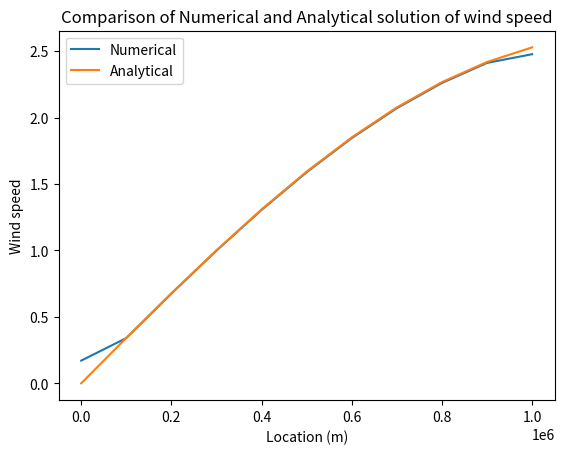
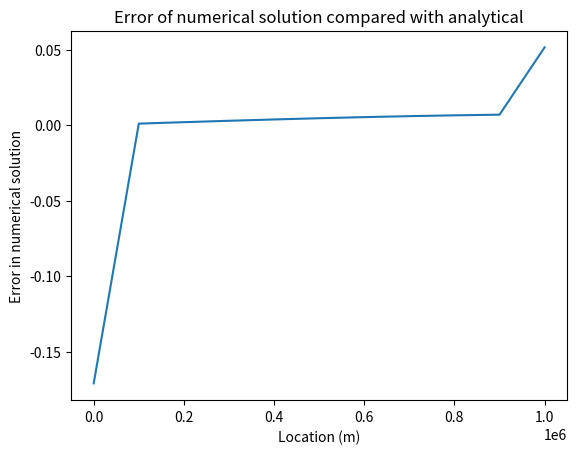

The matplotlib source for these figures, in order:
#Intro to numerical modelling - Assignment 3#

#Question 1#
import numpy as np
import matplotlib.pyplot as plt

def main():
    ymin = 0.                 #Setting values for fixed numbers#
    ymax = 1e6
    N = 10
    y = np.zeros(N + 1)

    
    dy = (ymax - ymin)/N      #The difference between each point#
    
    for i in range(N + 1):   
        y[i] = ymin + dy*i    #Evaluates y at every interval#
    
    print(y)
    
    pa = 1e5                  #Defining set values for pressure equation#
    pb = 200
    L = 2400000
    p = np.zeros(N + 1)
    
    for i in range (N + 1):
        p[i] = pa + pb*np.cos((y[i]*np.pi)/L)   #Evaluates the pressure at
                              #every interval y#
        
    print(p)
    
    dp = np.zeros(N + 1)
    
    dp[0] = (p[1] - p[0])/ dy      #I know the formula for the end points so I# 
    dp[N] = (p[N] - p[N - 1])/ dy  #have put this formula outside of the loop#
    
    for i in range (1, N):     #Finds the other points using centred#
        dp[i] = (p[i + 1] - p[i - 1])/ (2*dy)  #formula#
        
        
    print(dp)
    
    r = 1
    f = 1e-4
    
    u = -dp/(r*f)             #The formula for wind speed# 
    
    print(u)
    
    U = np.sin(np.pi*y/L) * (np.pi*pb)/(r*f*L)    #Analytical solution#
    
    plt.figure(1)
    plt.plot(y, u, label = 'Numerical')    #Plot of numerical solution#
    plt.plot(y, U, label = 'Analytical',)   #Analytical solution to compare#
    plt.xlabel('Location (m)')
    plt.ylabel('Wind speed')    
    plt.legend()
    plt.title('Comparison of Numerical and Analytical solution of wind speed')
    
    e = U - u    #Finding the errors of the numerical solution#
    
    plt.figure(2)
    plt.plot(y, e)
    plt.xlabel('Location (m)')
    plt.ylabel('Error in numerical solution')
    plt.title('Error of numerical solution compared with analytical')
    
    
    
main()

